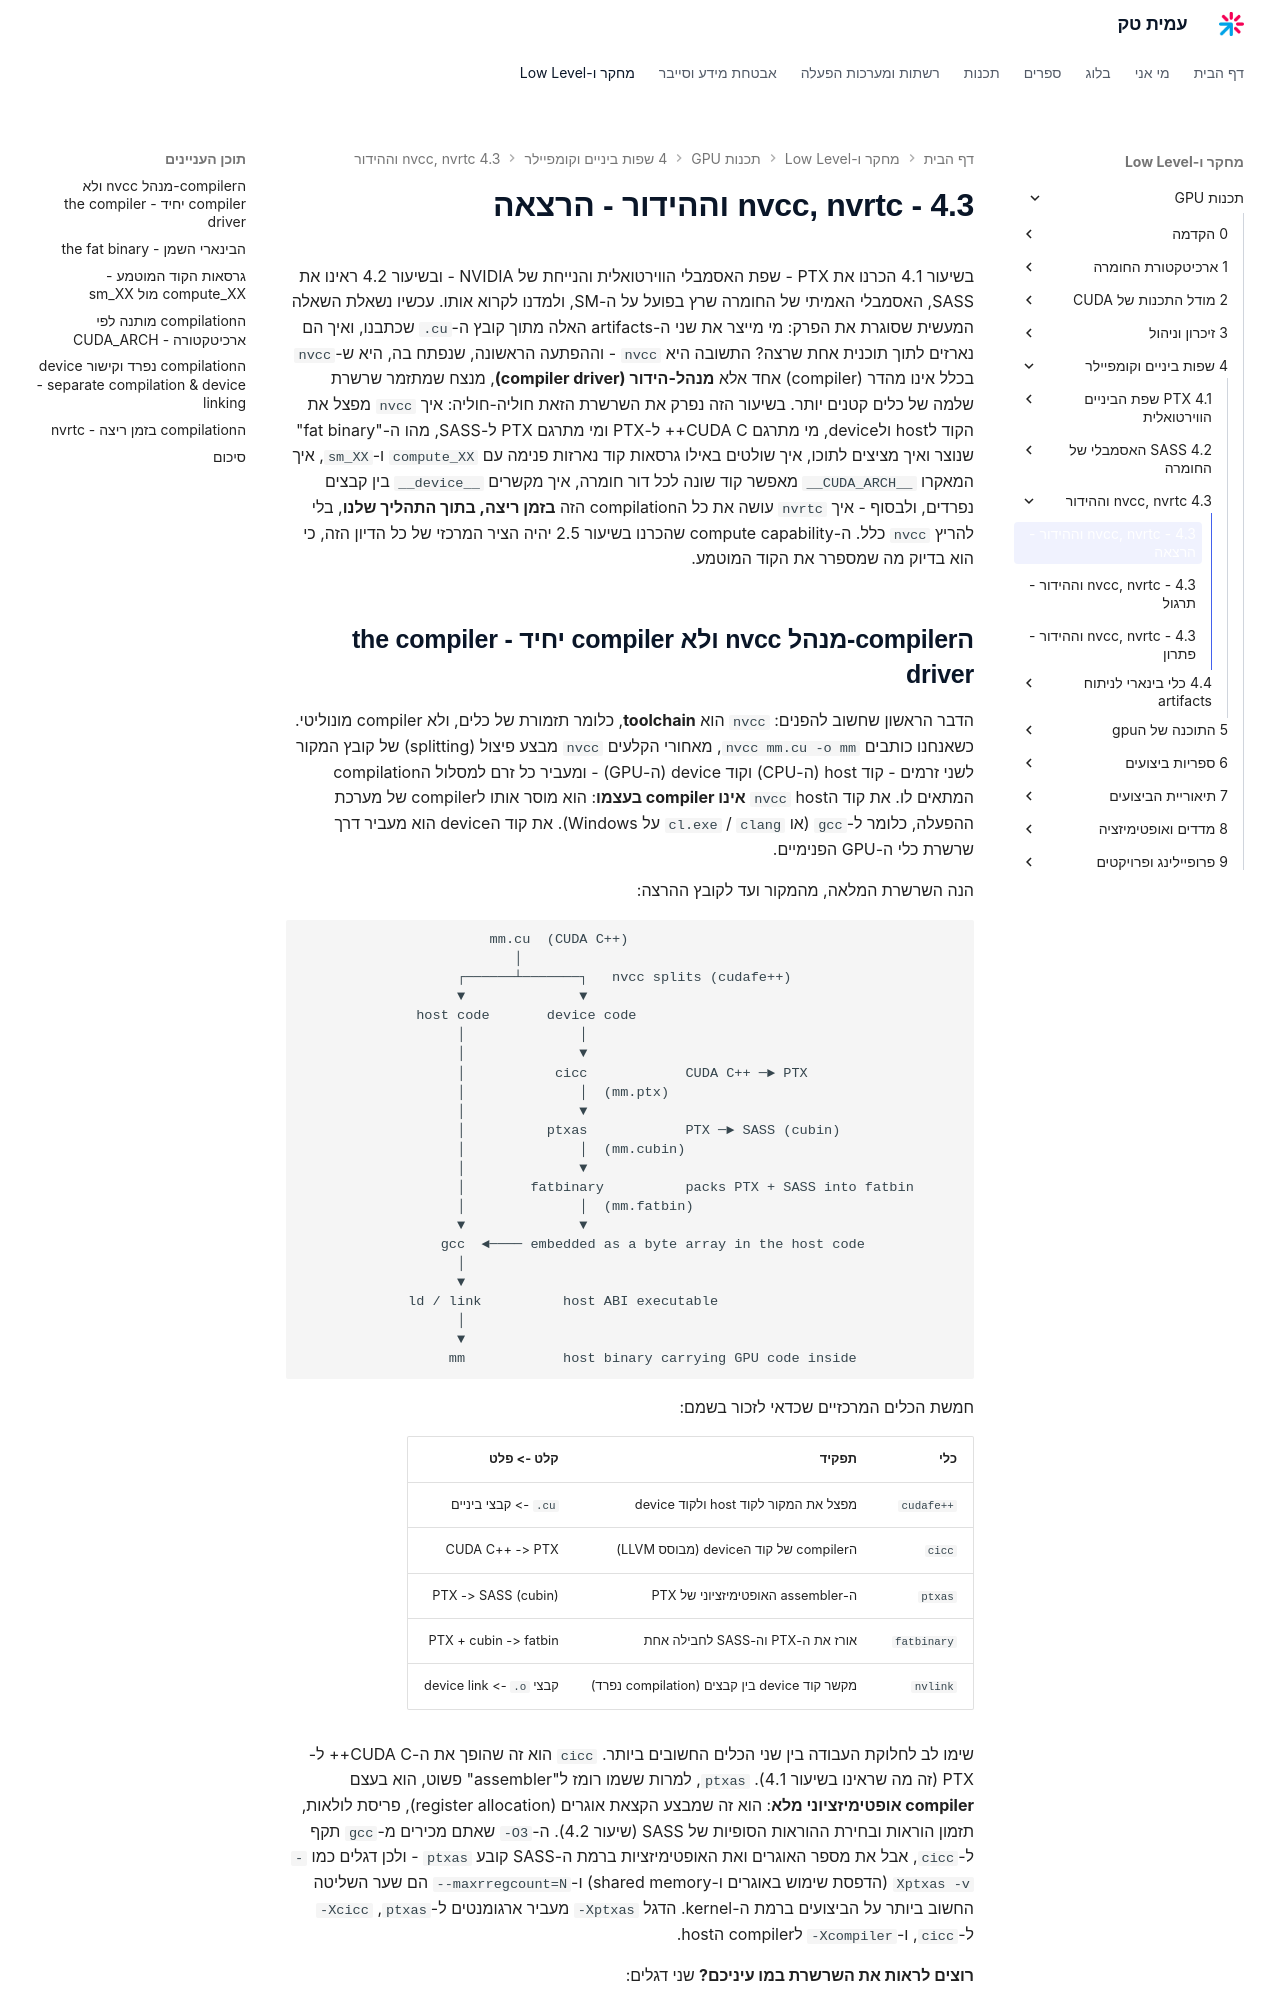

repository: AmitPinchasi/amittech · page: תכנות-GPU/4 - שפות ביניים וקומפיילר/4.3 - nvcc, nvrtc וההידור/4.3 - nvcc, nvrtc וההידור - הרצאה/index.html · generator: mkdocs

בשיעור 4.1 הכרנו את PTX - שפת האסמבלי הווירטואלית והנייחת של NVIDIA - ובשיעור 4.2 ראינו את SASS, האסמבלי האמיתי של החומרה שרץ בפועל על ה-SM, ולמדנו לקרוא אותו. עכשיו נשאלת השאלה המעשית שסוגרת את הפרק: מי מייצר את שני ה-artifacts האלה מתוך קובץ ה-`.cu` שכתבנו, ואיך הם נארזים לתוך תוכנית אחת שרצה? התשובה היא `nvcc` - וההפתעה הראשונה, שנפתח בה, היא ש-`nvcc` בכלל אינו מהדר (compiler) אחד אלא **מנהל-הידור (compiler driver)**, מנצח שמתזמר שרשרת שלמה של כלים קטנים יותר. בשיעור הזה נפרק את השרשרת הזאת חוליה-חוליה: איך `nvcc` מפצל את הקוד לhost ולdevice, מי מתרגם CUDA C++ ל-PTX ומי מתרגם PTX ל-SASS, מהו ה-"fat binary" שנוצר ואיך מציצים לתוכו, איך שולטים באילו גרסאות קוד נארזות פנימה עם `compute_XX` ו-`sm_XX`, איך המאקרו `__CUDA_ARCH__` מאפשר קוד שונה לכל דור חומרה, איך מקשרים `__device__` בין קבצים נפרדים, ולבסוף - איך `nvrtc` עושה את כל הcompilation הזה **בזמן ריצה, בתוך התהליך שלנו**, בלי להריץ `nvcc` כלל. ה-compute capability שהכרנו בשיעור 2.5 יהיה הציר המרכזי של כל הדיון הזה, כי הוא בדיוק מה שמספרר את הקוד המוטמע.
